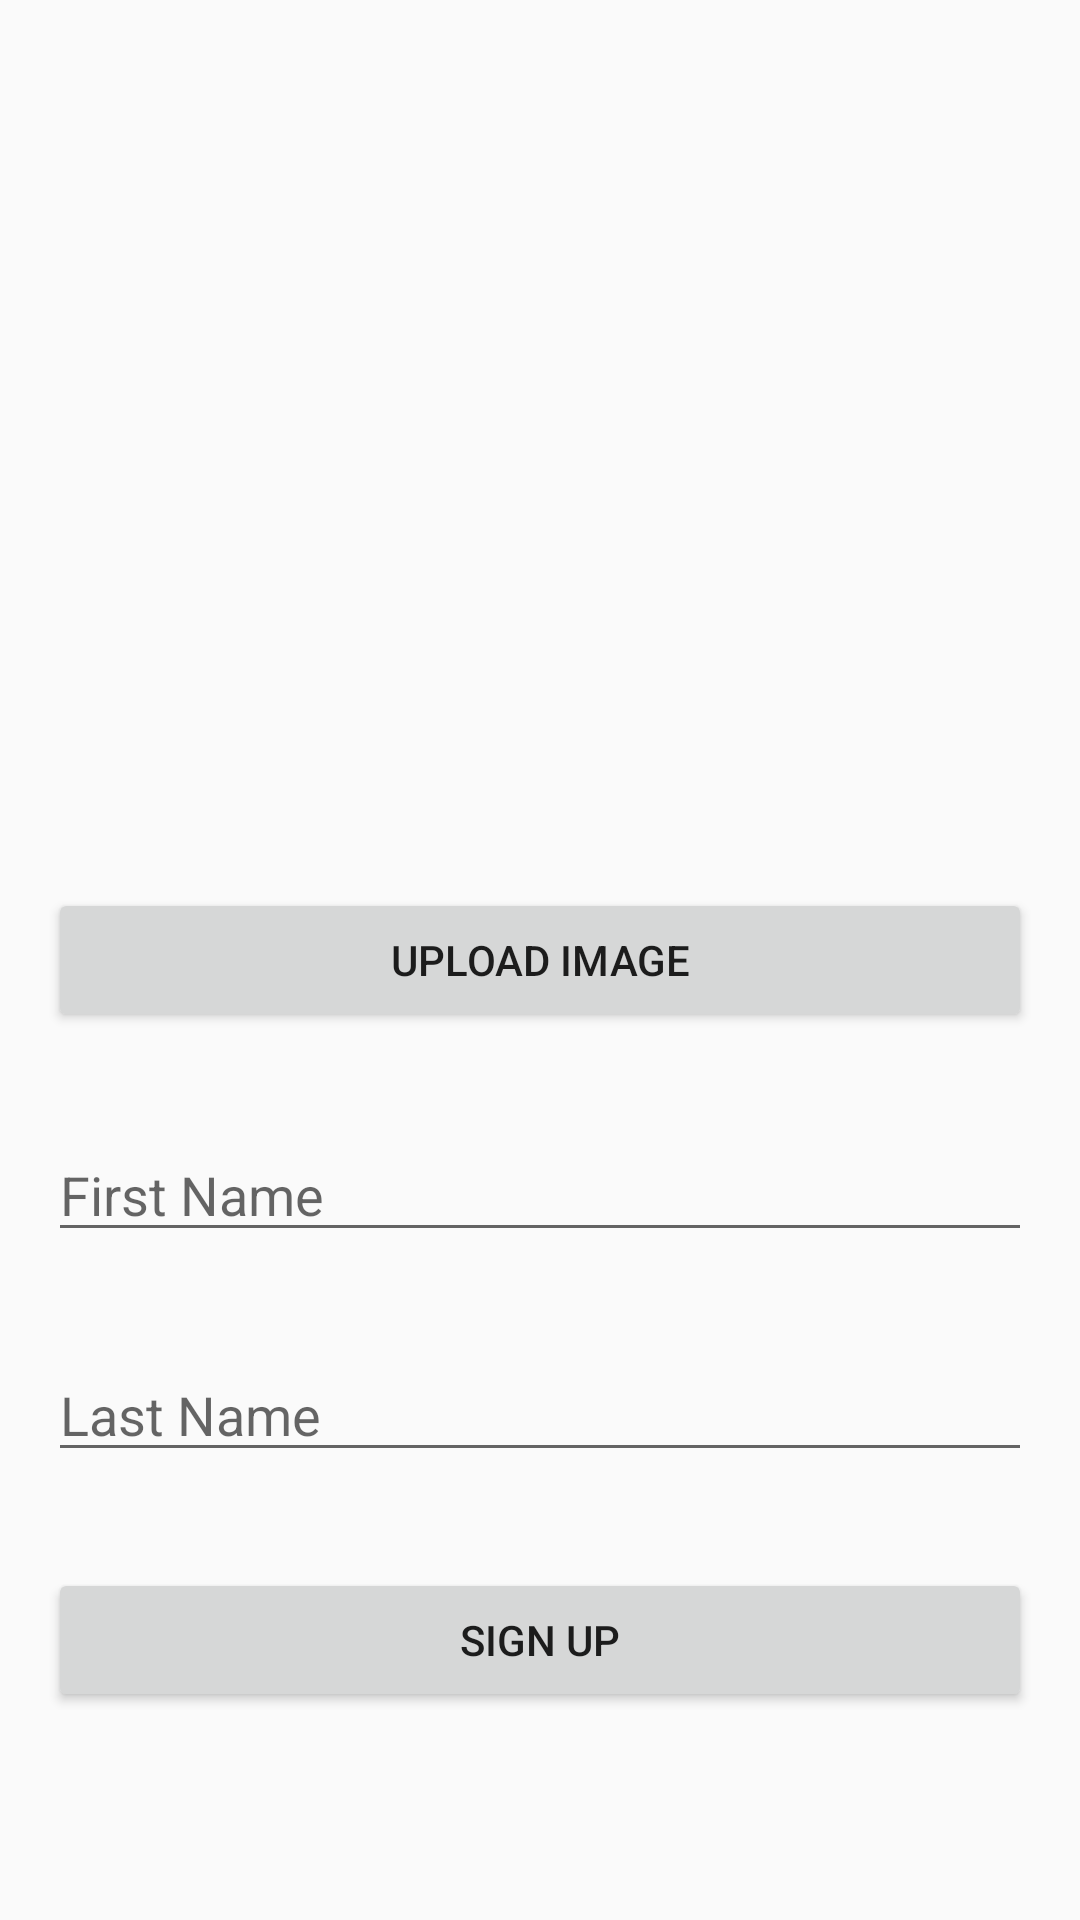

Layout XML and referenced resources for this Android screen:
<!-- AndroidManifest.xml: activity theme AppTheme.NoActionBar -->
<!-- res/layout/activity_user_settings.xml -->
<?xml version="1.0" encoding="utf-8"?>
<LinearLayout xmlns:android="http://schemas.android.com/apk/res/android"
    xmlns:app="http://schemas.android.com/apk/res-auto"
    xmlns:tools="http://schemas.android.com/tools"
    android:orientation="vertical" android:layout_width="match_parent"
    android:layout_height="match_parent">

    <ImageView
        android:id="@+id/profileImage"
        android:layout_width="match_parent"
        android:layout_height="280dp"
        android:adjustViewBounds="true"
        android:cropToPadding="false"
        android:scaleType="fitCenter"
        tools:srcCompat="@tools:sample/avatars[12]" />

    <Button
        android:id="@+id/uploadButton"
        android:layout_width="match_parent"
        android:layout_height="wrap_content"
        android:layout_margin="16dp"
        android:text="@string/uploadImage" />

    <EditText
        android:id="@+id/firstName"
        android:layout_width="match_parent"
        android:layout_height="wrap_content"
        android:layout_margin="16dp"
        android:ems="10"
        android:hint="@string/firstName"
        android:inputType="textPersonName"
        android:selectAllOnFocus="true" />

    <EditText
        android:id="@+id/lastName"
        android:layout_width="match_parent"
        android:layout_height="wrap_content"
        android:layout_margin="16dp"
        android:ems="10"
        android:hint="@string/lastName"
        android:inputType="textPersonName" />

    <Button
        android:id="@+id/signUpButton"
        android:layout_width="match_parent"
        android:layout_height="wrap_content"
        android:layout_margin="16dp"
        android:text="@string/signUp" />

</LinearLayout>
<!-- resources referenced by this layout -->
<resources>
  <string name="firstName">First Name</string>
  <string name="lastName">Last Name</string>
  <string name="signUp">Sign Up</string>
  <string name="uploadImage">Upload Image</string>
  <style name="AppTheme.NoActionBar">
          <item name="windowActionBar">false</item>
          <item name="windowNoTitle">true</item>
      </style>
</resources>
